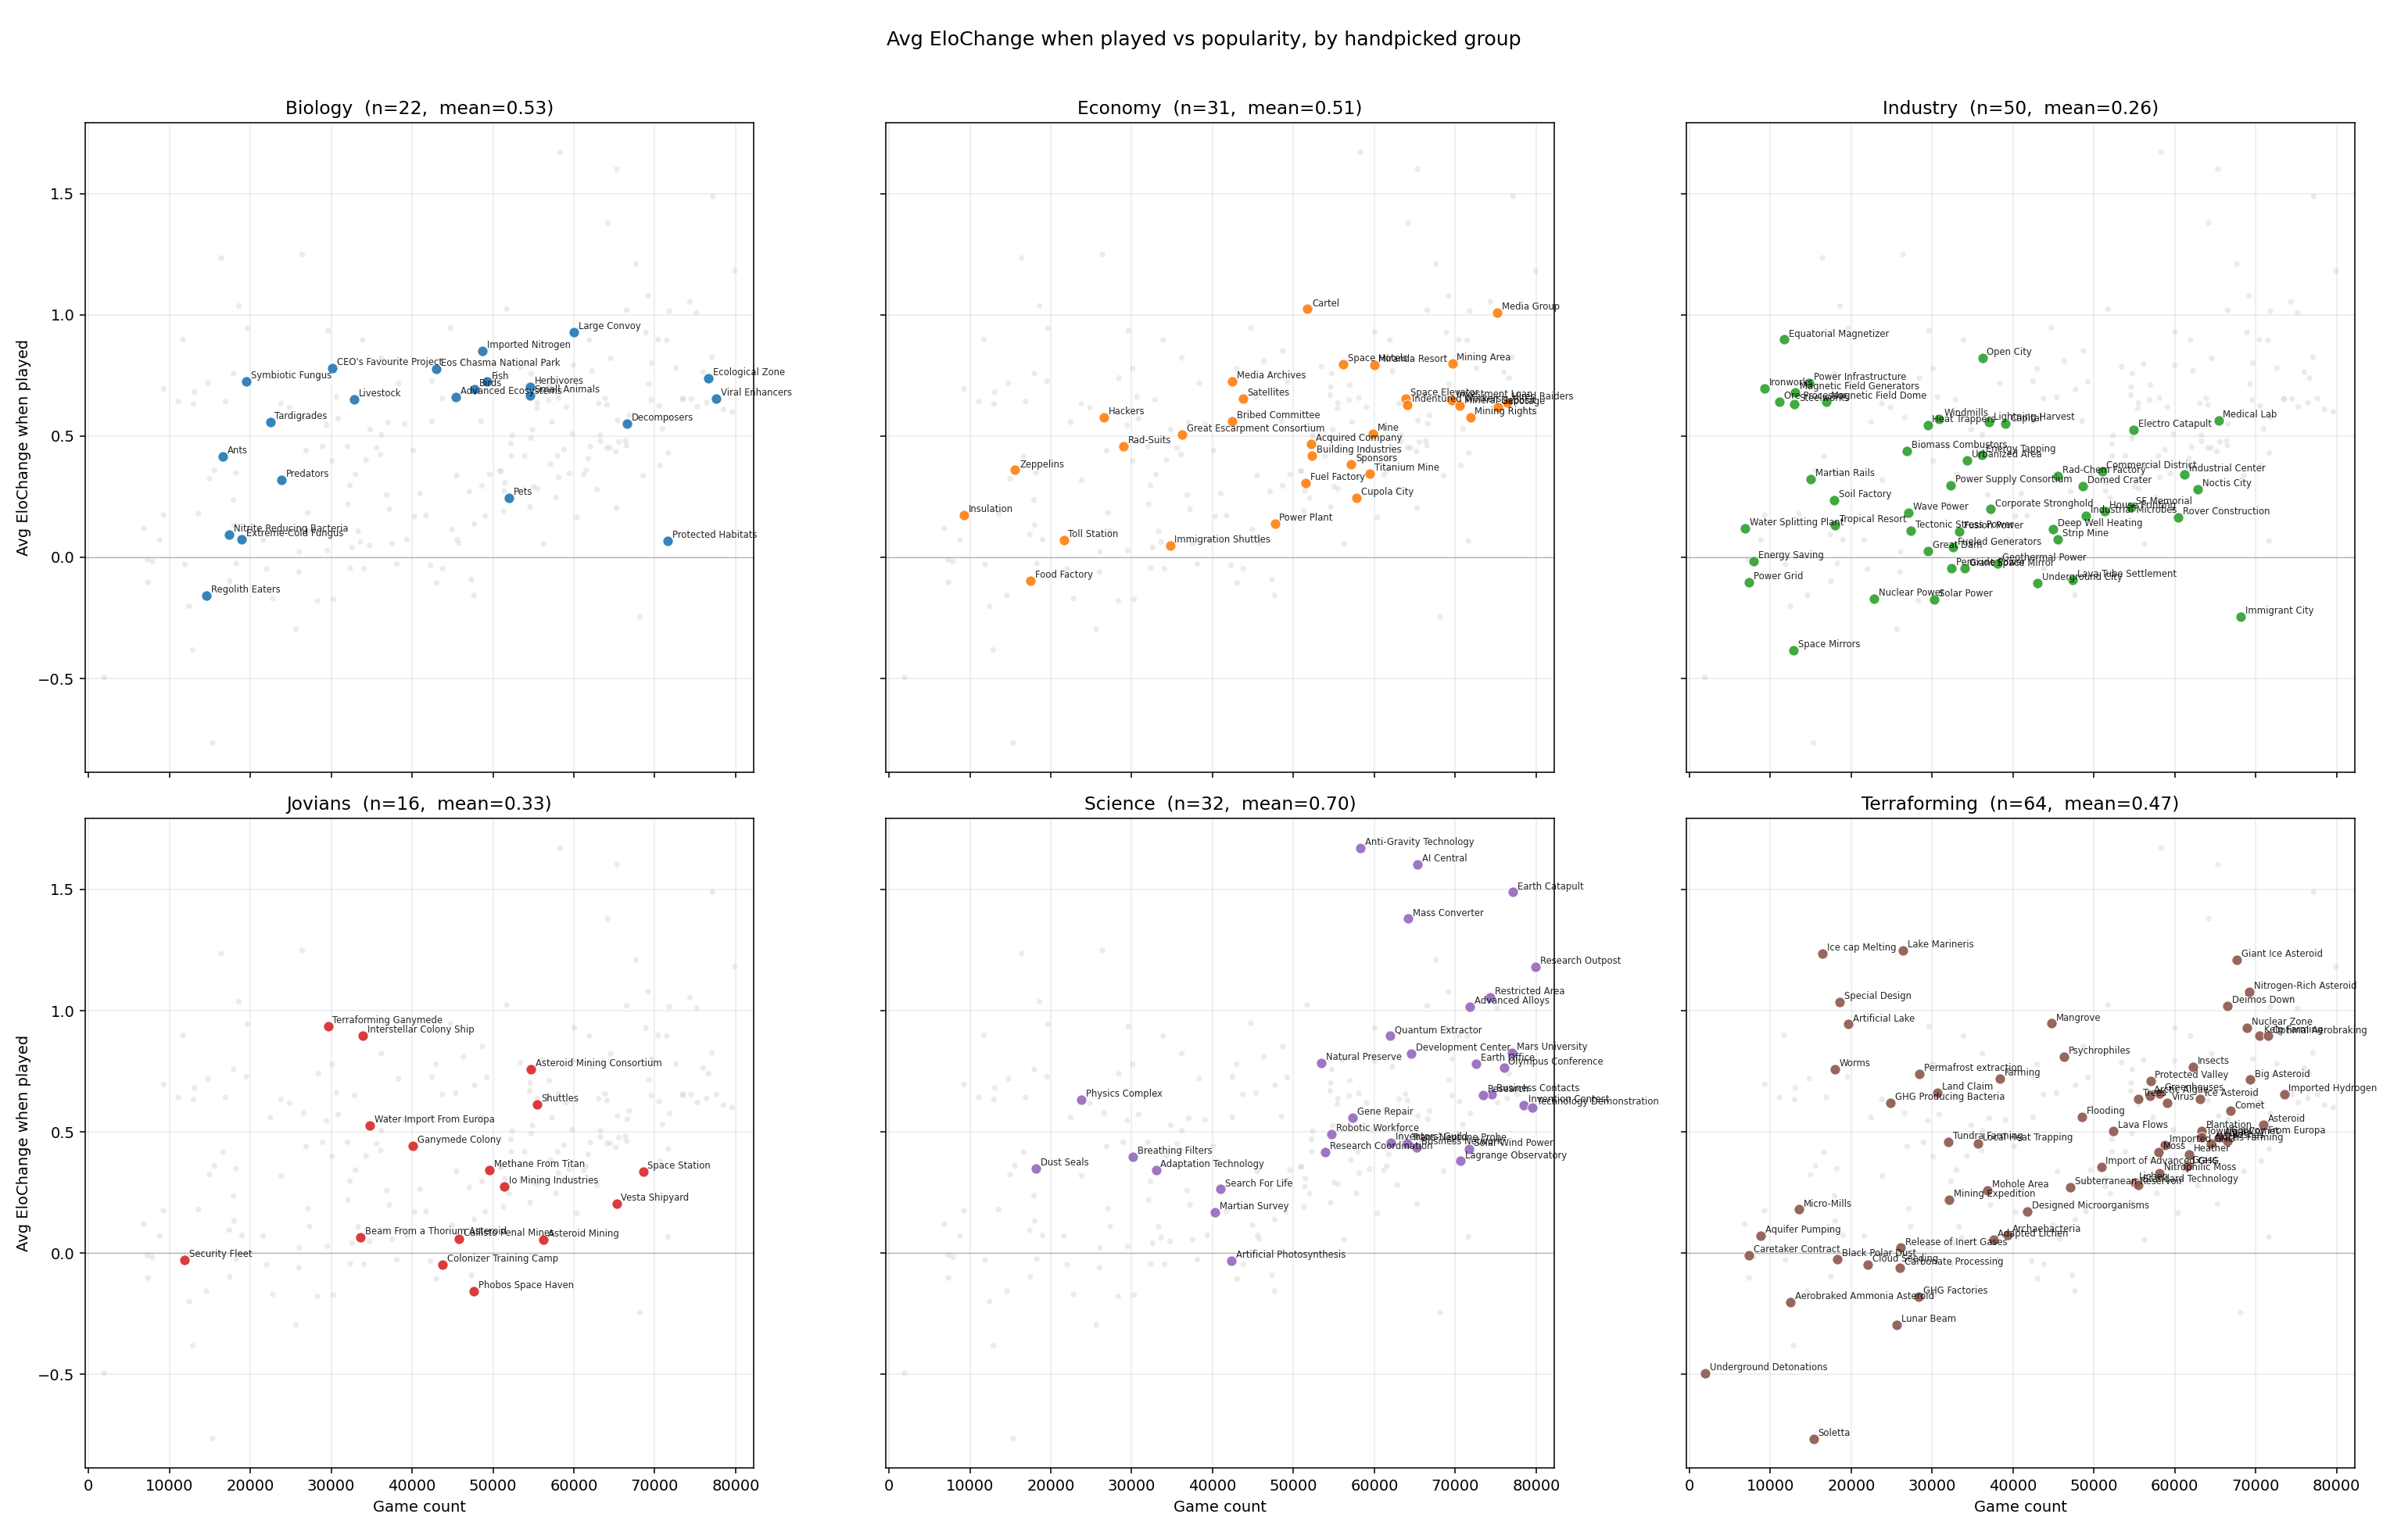

Data behind this chart, as committed beside it:
Card, Group, GameCount, AvgEloChange
Large Convoy, Biology, 60043, 0.9296
Imported Nitrogen, Biology, 48701, 0.8518
CEO's Favourite Project, Biology, 30119, 0.7794
Eos Chasma National Park, Biology, 42961, 0.7785
Ecological Zone, Biology, 76655, 0.7397
Symbiotic Fungus, Biology, 19538, 0.727
Fish, Biology, 49252, 0.7242
Herbivores, Biology, 54619, 0.7021
Birds, Biology, 47724, 0.6925
Small Animals, Biology, 54559, 0.6687
Advanced Ecosystems, Biology, 45382, 0.6602
Viral Enhancers, Biology, 77625, 0.6543
Livestock, Biology, 32879, 0.6504
Tardigrades, Biology, 22461, 0.5582
Decomposers, Biology, 66600, 0.5511
Ants, Biology, 16635, 0.416
Predators, Biology, 23822, 0.3184
Pets, Biology, 52009, 0.2445
Nitrite Reducing Bacteria, Biology, 17407, 0.09479
Extreme-Cold Fungus, Biology, 18965, 0.07292
Protected Habitats, Biology, 71641, 0.06727
Regolith Eaters, Biology, 14575, -0.1571
Cartel, Economy, 51720, 1.024
Media Group, Economy, 75197, 1.009
Mining Area, Economy, 69629, 0.8006
Space Hotels, Economy, 56145, 0.7977
Miranda Resort, Economy, 59974, 0.7929
Media Archives, Economy, 42463, 0.7269
Space Elevator, Economy, 63861, 0.6561
Satellites, Economy, 43749, 0.6545
Investment Loan, Economy, 69580, 0.6493
Hired Raiders, Economy, 76434, 0.6378
Indentured Workers, Economy, 64099, 0.629
Mineral Deposit, Economy, 70540, 0.6242
Sabotage, Economy, 75254, 0.6207
Hackers, Economy, 26595, 0.5768
Mining Rights, Economy, 71853, 0.5765
Bribed Committee, Economy, 42460, 0.5605
Mine, Economy, 59824, 0.5088
Great Escarpment Consortium, Economy, 36223, 0.5056
Acquired Company, Economy, 52221, 0.469
Rad-Suits, Economy, 28946, 0.4576
Building Industries, Economy, 52267, 0.4183
Sponsors, Economy, 57112, 0.3842
Zeppelins, Economy, 15568, 0.3596
Titanium Mine, Economy, 59423, 0.3465
Fuel Factory, Economy, 51476, 0.3072
Cupola City, Economy, 57772, 0.2465
Insulation, Economy, 9273, 0.1748
Power Plant, Economy, 47696, 0.1381
Toll Station, Economy, 21607, 0.0709
Immigration Shuttles, Economy, 34751, 0.04875
Food Factory, Economy, 17463, -0.09798
Equatorial Magnetizer, Industry, 11709, 0.8983
Open City, Industry, 36203, 0.8225
Power Infrastructure, Industry, 14778, 0.7186
Ironworks, Industry, 9294, 0.6957
Magnetic Field Generators, Industry, 13079, 0.6812
Magnetic Field Dome, Industry, 16903, 0.6427
Ore Processor, Industry, 11124, 0.6423
... 155 more rows
